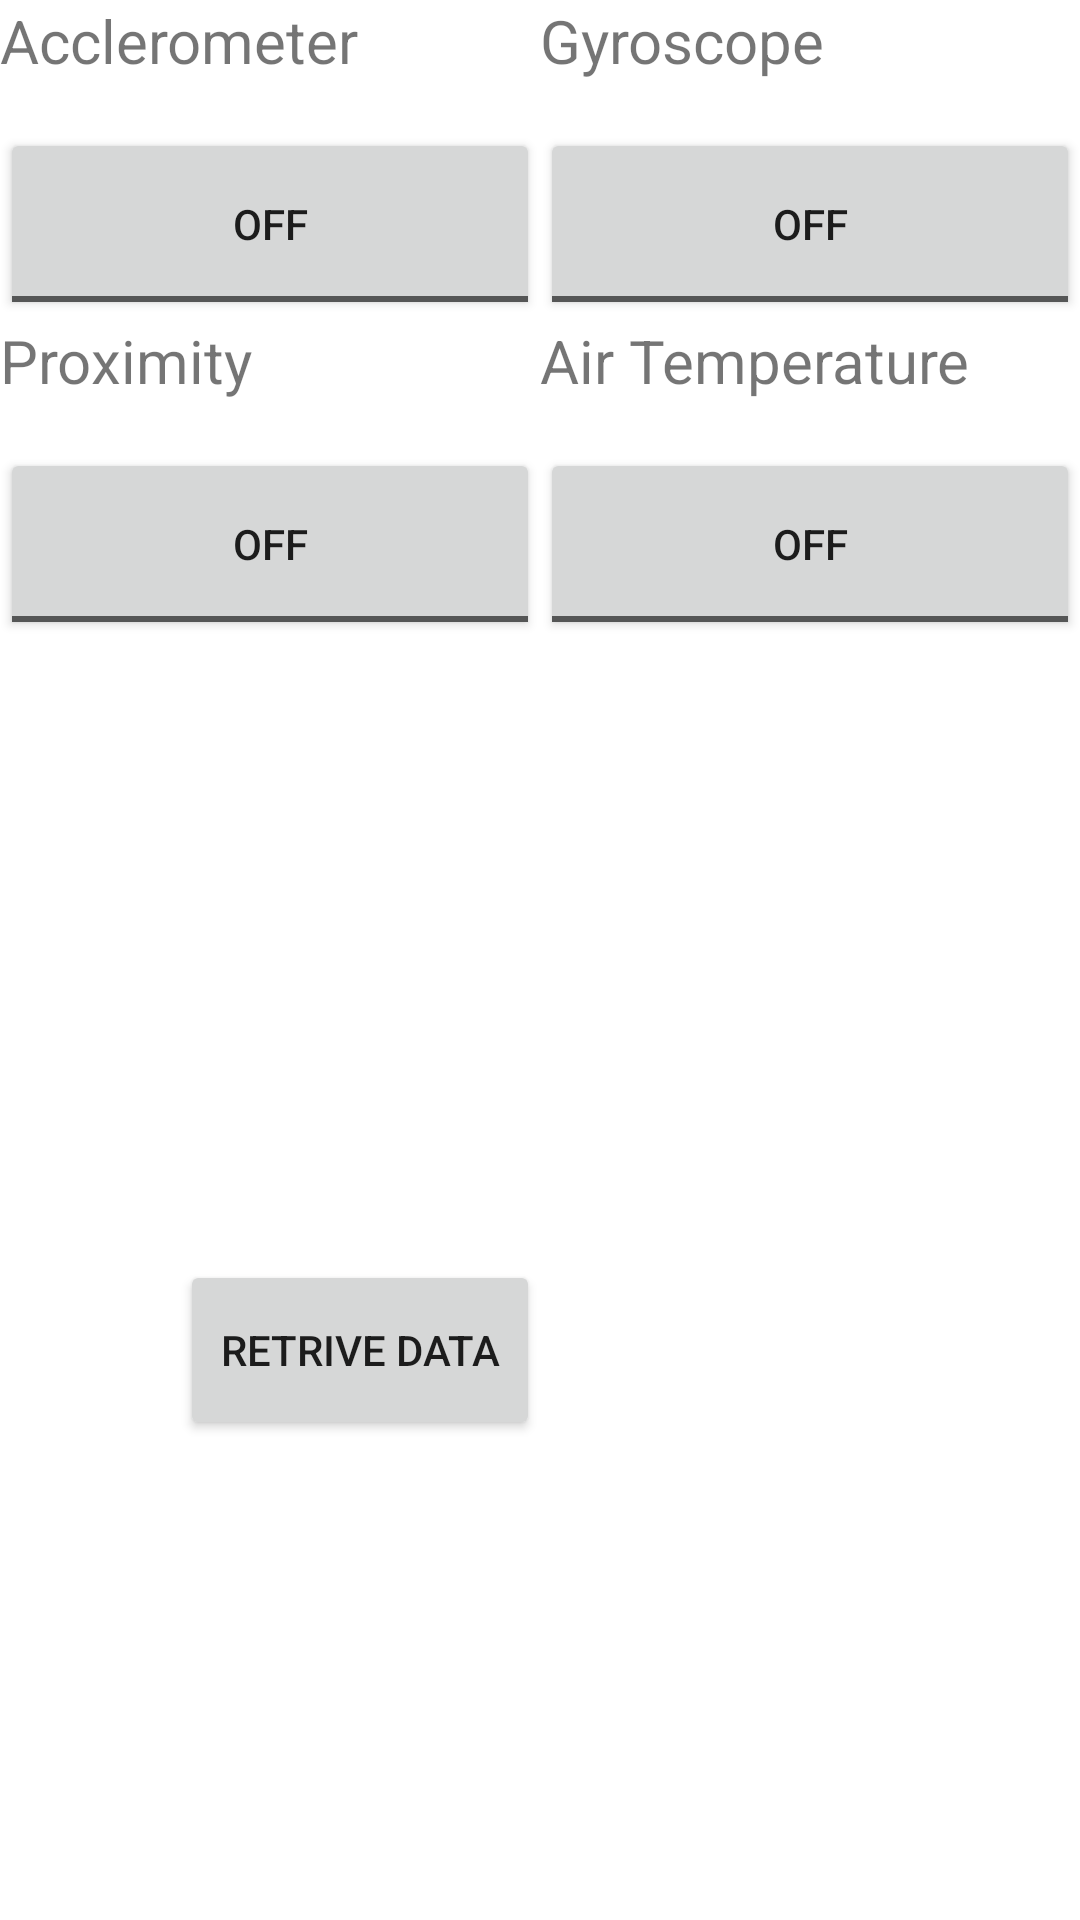

The Android layout XML behind this screen, and the referenced resources:
<!-- AndroidManifest.xml: application theme Theme.SensorInfo -->
<!-- res/layout/activity_main.xml -->
<?xml version="1.0" encoding="utf-8"?>
<androidx.appcompat.widget.LinearLayoutCompat
    xmlns:android="http://schemas.android.com/apk/res/android"
    xmlns:app="http://schemas.android.com/apk/res-auto"
    xmlns:tools="http://schemas.android.com/tools"
    android:layout_width="match_parent"
    android:layout_height="match_parent"
    tools:context=".MainActivity"
    android:orientation="vertical"


    >

    <LinearLayout
        android:layout_width="match_parent"
        android:layout_height="0dp"
        android:layout_weight="5">
        <LinearLayout
            android:layout_weight="1"
            android:layout_height="match_parent"
            android:layout_width="0dp"
            android:orientation="vertical">
            <LinearLayout
                android:layout_width="match_parent"
                android:layout_height="0dp"
                android:orientation="vertical"
                android:layout_weight="1">

                <TextView
                    android:id="@+id/textView1"
                    android:layout_width="match_parent"
                    android:layout_height="wrap_content"
                    android:textSize="20dp"
                    android:layout_weight="1"
                    android:text="Acclerometer" />

                <ToggleButton
                    android:id="@+id/toggleButton1"
                    android:layout_width="match_parent"
                    android:layout_height="wrap_content"
                    android:layout_weight="1"
                    android:textOn="ON"
                    android:checked="false"
                    android:defaultFocusHighlightEnabled="true"
                    android:text="ToggleButton" />
                </LinearLayout>
            <LinearLayout
                android:layout_width="match_parent"
                android:layout_height="0dp"
                android:orientation="vertical"
                android:layout_weight="1">

                <TextView
                    android:id="@+id/textView2"
                    android:layout_width="match_parent"
                    android:layout_height="wrap_content"
                    android:textSize="20dp"

                    android:layout_weight="1"
                    android:text="Proximity" />

                <ToggleButton
                    android:id="@+id/toggleButton2"
                    android:layout_width="match_parent"
                    android:layout_height="wrap_content"
                    android:layout_weight="1"
                    android:text="ToggleButton" />
            </LinearLayout>
            <LinearLayout
            android:layout_width="match_parent"
            android:layout_height="0dp"
            android:orientation="vertical"
            android:layout_weight="1"/>
        </LinearLayout>

        <LinearLayout
            android:layout_weight="1"
            android:layout_height="match_parent"
            android:layout_width="0dp"
            android:orientation="vertical">
            <LinearLayout
                android:layout_width="match_parent"
                android:layout_height="0dp"
                android:orientation="vertical"
                android:layout_weight="1">

                <TextView
                    android:id="@+id/textView4"
                    android:layout_width="match_parent"
                    android:layout_height="wrap_content"
                    android:textSize="20dp"

                    android:layout_weight="1"
                    android:text="Gyroscope" />

                <ToggleButton
                    android:id="@+id/toggleButton4"
                    android:layout_width="match_parent"
                    android:layout_height="wrap_content"
                    android:layout_weight="1"
                    android:text="ToggleButton" />
            </LinearLayout>
            <LinearLayout
                android:layout_width="match_parent"
                android:layout_height="0dp"
                android:orientation="vertical"
                android:layout_weight="1">

                <TextView
                    android:id="@+id/textView5"
                    android:layout_width="match_parent"
                    android:layout_height="wrap_content"
                    android:textSize="20dp"

                    android:layout_weight="1"
                    android:text="Air Temperature" />

                <ToggleButton
                    android:id="@+id/toggleButton5"
                    android:layout_width="match_parent"
                    android:layout_height="wrap_content"
                    android:layout_weight="1"
                    android:text="ToggleButton" />
            </LinearLayout>
            <LinearLayout
            android:layout_width="match_parent"
            android:layout_height="0dp"
            android:orientation="vertical"
            android:layout_weight="1"/>
        </LinearLayout>

    </LinearLayout>

    <LinearLayout
        android:layout_width="match_parent"
        android:layout_height="0dp"
        android:layout_weight="5">


        <Button
            android:id="@+id/show_data"
            android:layout_width="120dp"
            android:layout_height="60dp"
            android:layout_marginTop="100dp"
            android:text="Retrive data"
            android:layout_marginLeft="60dp"
            >
        </Button>



    </LinearLayout>
</androidx.appcompat.widget.LinearLayoutCompat>
<!-- resources referenced by this layout -->
<resources>
  <style name="Theme.SensorInfo" parent="Theme.MaterialComponents.DayNight.DarkActionBar">
          
          <item name="colorPrimary">@color/purple_500</item>
          <item name="colorPrimaryVariant">@color/purple_700</item>
          <item name="colorOnPrimary">@color/white</item>
          
          <item name="colorSecondary">@color/teal_200</item>
          <item name="colorSecondaryVariant">@color/teal_700</item>
          <item name="colorOnSecondary">@color/black</item>
          
          <item name="android:statusBarColor" tools:targetApi="l">?attr/colorPrimaryVariant</item>
          
      </style>
  <!-- not gathered from this repository: default colours our renderer supplied (Android Studio template values) -->
  <color name="purple_500">#FF6200EE</color>
  <color name="purple_700">#FF3700B3</color>
  <color name="teal_200">#FF03DAC5</color>
  <color name="teal_700">#FF018786</color>
  <color name="black">#FF000000</color>
  <color name="white">#FFFFFFFF</color>
</resources>
